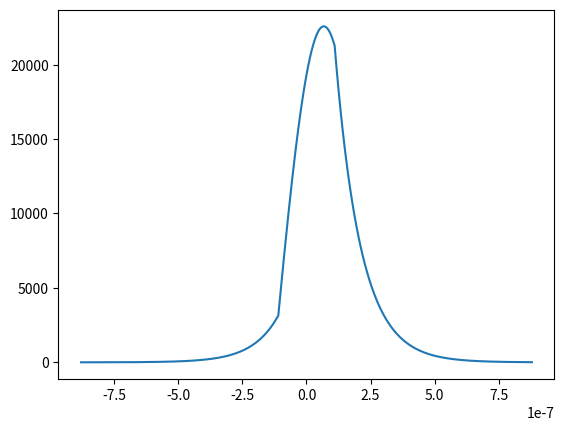

Write the Python code that produced this figure.
#Author: Alexander Greenwood
#The following scripts have been used for my BASc thesis on a "Segmented Microring Modulator"


#Based on the following sources:
#Silicon Photonics Design
#By Professor Lukas Chrostowski, Professor Michael Hochberg
#Photonics
#By Prof. Amnon Yariv, Prof. Pochi Yeh


#This is a work in progress :)

import math
import numpy as np
import matplotlib as mpl
import matplotlib.pyplot as plt
#First define some physical constants
n_i = 1.1*10**10 #intrinsic carrier concentration [cm^-3]
k_b = 1.38*10**(-23) #Boltzmann's constant [JK^-1]
epsilon_o = 8.85*10**(-14) #permittivity of free space [F/m] 
q = 1.602*10**(-19) # charge of an electron [C]
temp = 300 # [K]
pi = 3.14
c = 3*10**(8)
mu=4*pi*1e-7
#############################################################
def get_neff0(d, wavelength, n1, n2):
#Obtain effective index profile for our waveguide
    k0 = 2*pi / wavelength
    k = n2*k0
    beta = np.linspace(n1*k0,n2*k0, num=1000)# Our propagation constant is somewhere between these two spatial freq's 
    beta = beta[:-1]
    h = np.sqrt(k**2 - beta**2) 
    q = np.sqrt(beta**2 - (k0*n1)**2)
    te_rel = np.tan(h*d)*(h**2 - q**2) - 2*h*q # The zeros of this relation correspond to our modes!
    zeros = list() 
    intervals = (te_rel>=0).astype(int) - (te_rel<0).astype(int)
    ############################################
    #find indexes of zeros!
    for i in range(1,te_rel.size):
        if(intervals[i]-intervals[i-1]>0):
            zeros.append(i)

    #zeros = zeros[:-1]
    neff = beta[zeros] / k0
    h_m = h[zeros]
    q_m = q[zeros]
    print(neff)

    return [neff,h_m,q_m,beta[zeros],k0]


############################################################# 
def get_coupling_coeff(coupling_length,spacing,d, wavelength, n1, n2): 
    print("This is a placeholder")

def get_field_profile(d, wavelength, n1, n2): 
    #In the Yariv text, we think of the x axis as normal to the substrate. 
    
    #Much of the following code has been taken from the Matlab scripts provided in Silicon Photonics Design by Chrostowski and Hochberg
    
    pts = 100
    M = 4 #Our simulation window is bounded between -4d and 4d
    x1=np.linspace( -M*d, -d/2, pts) 
    x2=np.linspace( -d/2, d/2, pts)
    x3=np.linspace( d/2, M*d, pts)
    x=[x1, x2, x3]
    nx=np.concatenate((n1*np.ones(pts), n2*np.ones(pts), n1*np.ones(pts)),axis=None)
     
    print(nx)
    mode_results = get_neff0(220e-9,1.55e-6,1.444,3.47) #mode_results = [neff,h_m,q_m,beta,k]

    neff = mode_results[0]
    h_m = mode_results[1]
    q_m = mode_results[2]
    qb=(n2**2)/(n1**2)*q_m #Syntax taken from Matlab script by Lukas Chrostowski, 2012
    beta = mode_results[3]
    k0 = mode_results[4]
    omega0 = c * k0
    
    
    #Define normalization coefficient C:
    #Each mode with field E_m has power flow of 1 W.
    #More information on this can be found in Chapter 3.2 of Photonics by Yariv and Yeh
    C = 2 * h_m * np.sqrt((omega0 * mu / (beta * (d + 1/q_m + 1/q_m)*(h_m**2 + q_m**2))))
    print(C)
    E = np.zeros(pts*3)
    for i in range(0,len(C)):
        #region 1 E field
        E1 = C[i]*h_m[i]/qb[i]*np.exp(q_m[i]*(x1+d/2))
        #region 2 E field
        E2 = C[i]*(h_m[i]/qb[i]*np.cos(h_m[i]*(x2+d/2))+np.sin(h_m[i]*(x2+d/2)))

        #region 3 E field. We're assuming that the refractive indexes of the BOX and cladding are identical.
        E3 = C[i]*(h_m[i]/qb[i]*np.cos(h_m[i]*d)+np.sin(h_m[i]*d))*np.exp(-q_m[i]*(x3-d/2))

        E += np.concatenate((E1,E2,E3),axis=None)
    
    x = np.concatenate((x1,x2,x3), axis=None)
    plt.plot(x,E)
    plt.show()
    return [x,E]

def get_neffV(d, wavelength, n1, n2):

    [x,E] = get_field_profile(220e-9,1.55e-6,1.444,3.47)

    





get_field_profile(220e-9,1.55e-6,1.444,3.47)